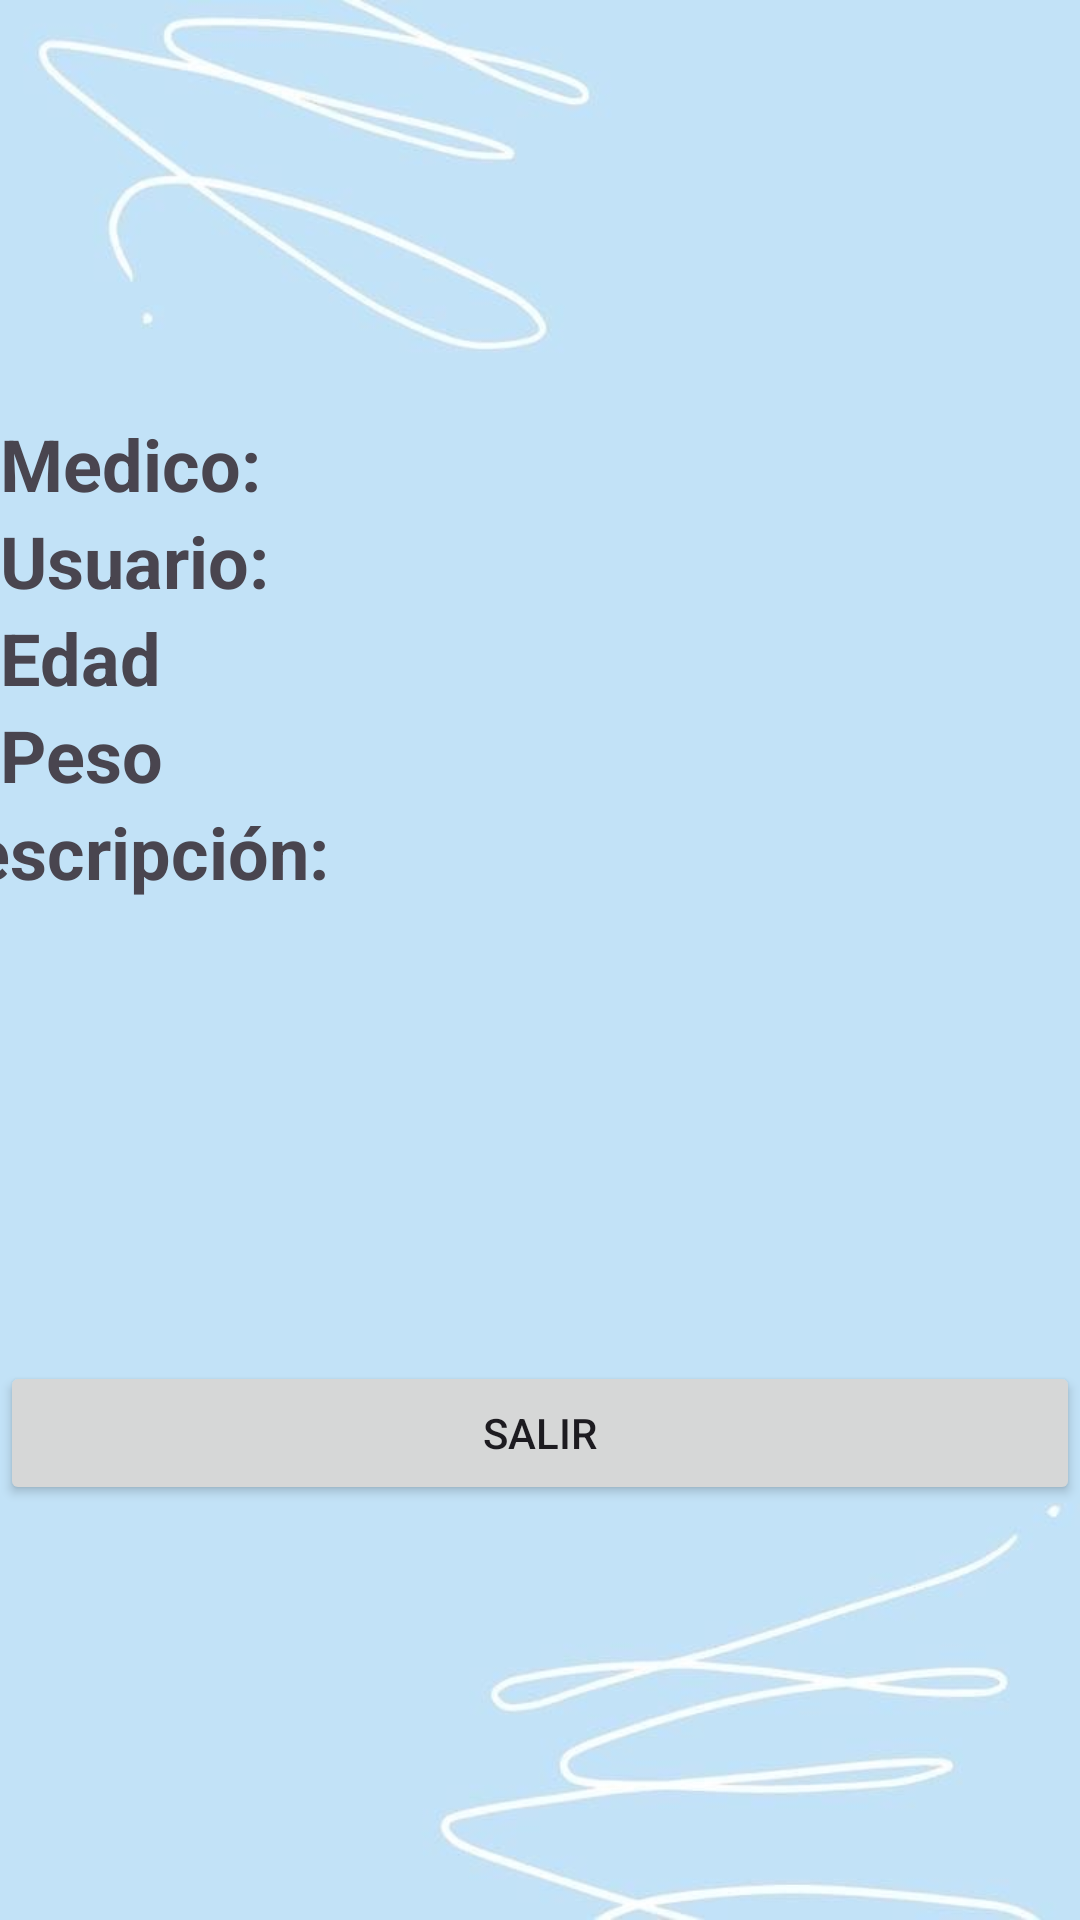

This screen was rendered from an Android layout file. Write that file and the resources it references.
<!-- AndroidManifest.xml: application theme Theme.PruebaCrudSamuelSolis -->
<!-- res/layout/vista.xml -->
<?xml version="1.0" encoding="utf-8"?>
<LinearLayout xmlns:android="http://schemas.android.com/apk/res/android"
    android:layout_width="match_parent"
    android:layout_height="match_parent"
    android:orientation="vertical"
    android:gravity="center"
    android:background="@mipmap/fondoclaro">

    <TextView
        android:id="@+id/medico"
        android:layout_width="match_parent"
        android:layout_height="wrap_content"
        android:text="Medico:"
        android:textStyle="bold"
        android:textSize="24sp"/>

    <TextView
        android:id="@+id/nombre"
        android:layout_width="match_parent"
        android:layout_height="wrap_content"
        android:text="Usuario:"
        android:textStyle="bold"
        android:textSize="24sp"/>

    <TextView
        android:id="@+id/edad"
        android:layout_width="match_parent"
        android:layout_height="wrap_content"
        android:text="Edad"
        android:textStyle="bold"
        android:textSize="24sp"/>

    <TextView
        android:id="@+id/peso"
        android:layout_width="match_parent"
        android:layout_height="wrap_content"
        android:text="Peso"
        android:textStyle="bold"
        android:textSize="24sp"/>

    <TextView
        android:id="@+id/descripcion"
        android:layout_width="411dp"
        android:layout_height="186dp"
        android:text="Descripción: "
        android:textStyle="bold"
        android:textSize="24sp" />

    <Button
        android:id="@+id/button2"
        android:layout_width="match_parent"
        android:layout_height="wrap_content"
        android:text="Salir" />

</LinearLayout>
<!-- resources referenced by this layout -->
<resources>
  <!-- mipmap fondoclaro: jpg bitmap (mipmap-hdpi, 28572 bytes) -->
  <style name="Theme.PruebaCrudSamuelSolis" parent="Base.Theme.PruebaCrudSamuelSolis" />
  <style name="Base.Theme.PruebaCrudSamuelSolis" parent="Theme.Material3.DayNight.NoActionBar">
          
          
      </style>
</resources>
